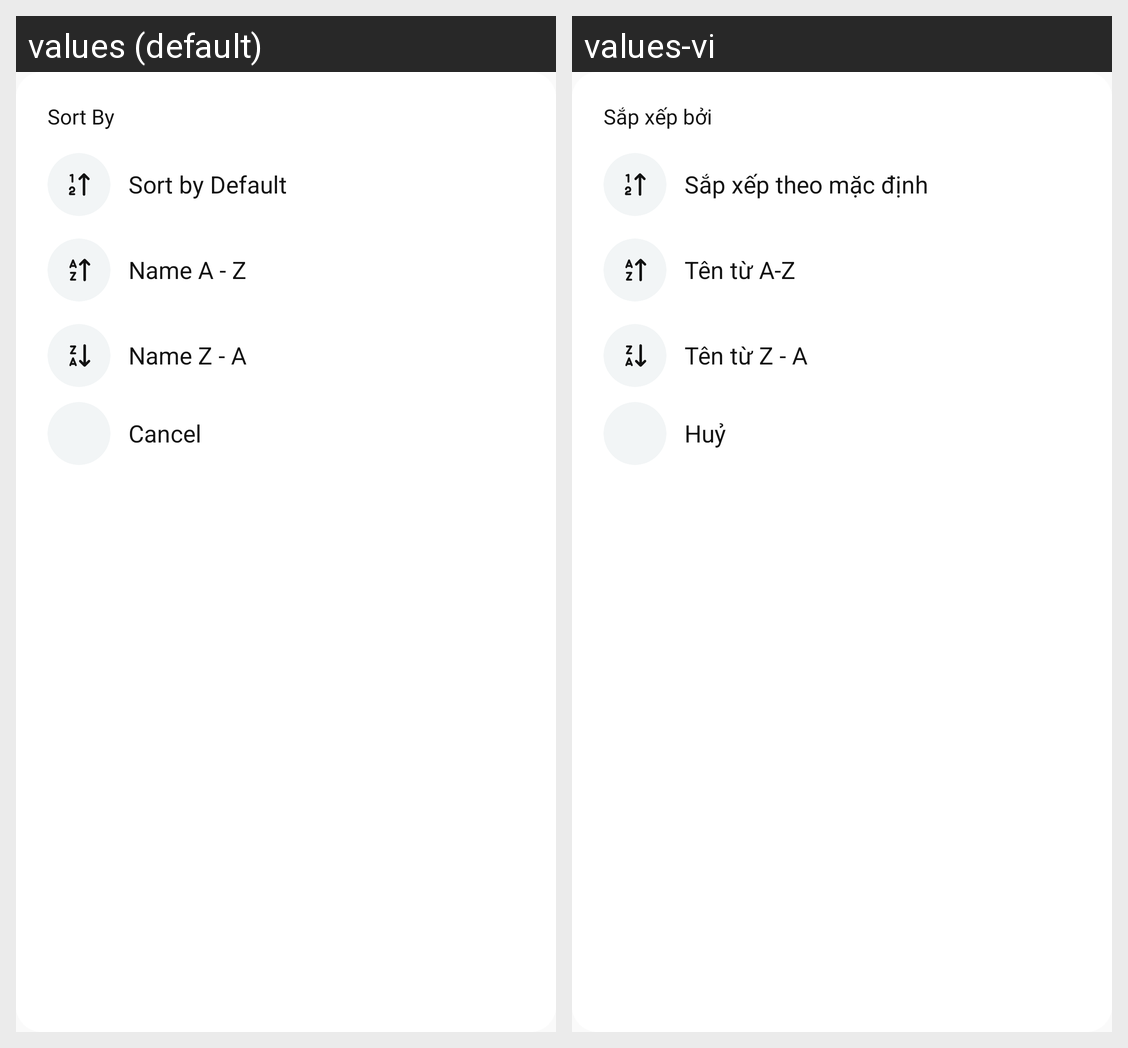

This grid shows one Android layout under two languages. Give, for every string resource on the screen, its name, the default text and each shown locale's text.
Android screen res/layout/popup_sort_by.xml rendered under 2 locales, left to right: values (default), values-vi. Device: Nexus 5 (rendered at 1080×1920; each locale shown at half size, 540×960, under a caption strip naming it); theme AppTheme.
Strings drawn on this screen, with the default value and each locale's value (text and hints the layout hard-codes, and strings that could not be matched under every locale, appear in the picture but are not listed):

sort_by
  values: Sort By
  values-vi: Sắp xếp bởi

sort_by_default
  values: Sort by Default
  values-vi: Sắp xếp theo mặc định

name_a_z
  values: Name A - Z
  values-vi: Tên từ A-Z

name_z_a
  values: Name Z - A
  values-vi: Tên từ Z - A

cancel
  values: Cancel
  values-vi: Huỷ
